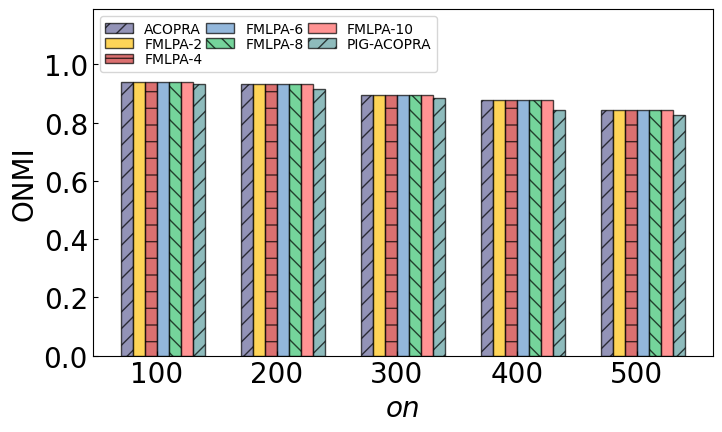

Write Python code to recreate this figure.
# -*- coding: utf-8 -*-
"""
Created on Wed Jan 20 15:58:57 2021

[redacted]
"""


import matplotlib
import matplotlib.pyplot as plt
import numpy as np
del matplotlib.font_manager.weight_dict['roman']

"""
CPM_SOLO在真实数据集上的精度实验(柱状图)

"""
plt.rc('font', family='Times New Roman')  # 全局字体
matplotlib.rcParams.update({'font.size': 20})  # 改变所有字体大小

plt.rcParams['xtick.direction'] = 'in'  # 将x周的刻度线方向设置向内
plt.rcParams['ytick.direction'] = 'in'  # 将y轴的刻度方向设置向内

# tick_label = ['1239671','2363991','5747502','7682452','parking lot']  # 横坐标名称
tick_label = ['100','200','300','400','500']
# tick_label = ['2','4','6','8','10']
bar_width = 0.1  # 柱宽
plt.rcParams['figure.figsize'] = (8.0, 4.5)

# datasets

x = np.arange(0, len(tick_label), 1)
y1 = [0.9406,0.9316,0.8934,0.8773,0.8444 ]  #Z ONMI:CPM_HFL
y2 = [0.9406,0.9316,0.8934,0.8773,0.8444 ]  # ONMI:CPM_SOLO-2方
y3 = [0.9406,0.9316,0.8934,0.8773,0.8444 ]  # ONMI:CPM_SOLO-4方
y4 = [0.9406,0.9316,0.8934,0.8773,0.8444 ]  # ONMI:CPM_SOLO-6方
y5 = [0.9406,0.9316,0.8934,0.8773,0.8444 ]  # ONMI:CPM_SOLO-8方
y6 = [0.9406,0.9316,0.8934,0.8773,0.8444 ]  # ONMI:CPM_SOLO-10方
y7 = [0.9313,0.9151,0.8830,0.8421,0.8279 ]  # PIG-ACOPRA


# 画图
colors = ['#666699', '#FEC211', '#CC3333', '#6699CC', '#3BC371', '#FF6666',
          '#5F9EA0','#DEB887']
alpha = 0.7  # 色深
plt.bar(x, y1, width=bar_width, color=colors[0], align='center', label='ACOPRA', alpha=alpha, edgecolor='black',
        hatch="//")
plt.bar(x + bar_width, y2, width=bar_width, color=colors[1], align='center', label='FMLPA-2', alpha=alpha, edgecolor='black')
plt.bar(x + bar_width*2, y3, width=bar_width, color=colors[2], align='center', label='FMLPA-4', alpha=alpha, edgecolor='black',
        hatch='-')
plt.bar(x + bar_width*3, y4, width=bar_width, color=colors[3], align='center', label='FMLPA-6', alpha=alpha, edgecolor='black')
plt.bar(x + bar_width*4, y5, width=bar_width, color=colors[4], align='center', label='FMLPA-8', alpha=alpha, edgecolor='black',
        hatch="\\\\")
plt.bar(x + bar_width*5, y6, width=bar_width, color=colors[5], align='center', label='FMLPA-10', alpha=alpha, edgecolor='black')
plt.bar(x + bar_width*6, y7, width=bar_width, color=colors[6], align='center', label='PIG-ACOPRA', alpha=alpha, edgecolor='black', hatch="//")
# plt.xlabel("real-world network")  # 横坐标标题

# plt.xlabel("Number of overlapping vertices")  # 横坐标标题
font0 = {
'style' : 'italic'
}
plt.xlabel("on",font0)  # 横坐标标题
# plt.xlabel("Artificial network")
plt.ylabel("ONMI")  # 纵坐标标题
plt.ylim(ymin=0, ymax=1.19)  # 纵坐标范围
plt.xticks(x + bar_width * 5 / 2, tick_label)  # 设置横坐标名称和位置

plt.rcParams.update({'font.size': 16})
plt.legend(loc='upper left',ncol=3,labelspacing=0.1,columnspacing=0.3, prop = {'size':10})  # 显示图例
# plt.legend(bbox_to_anchor=(1, 0), loc=3, borderaxespad=0,)
plt.savefig('figure on_onmi.pdf', format='pdf',bbox_inches='tight')  # 保存
plt.show()  # 显示图形
